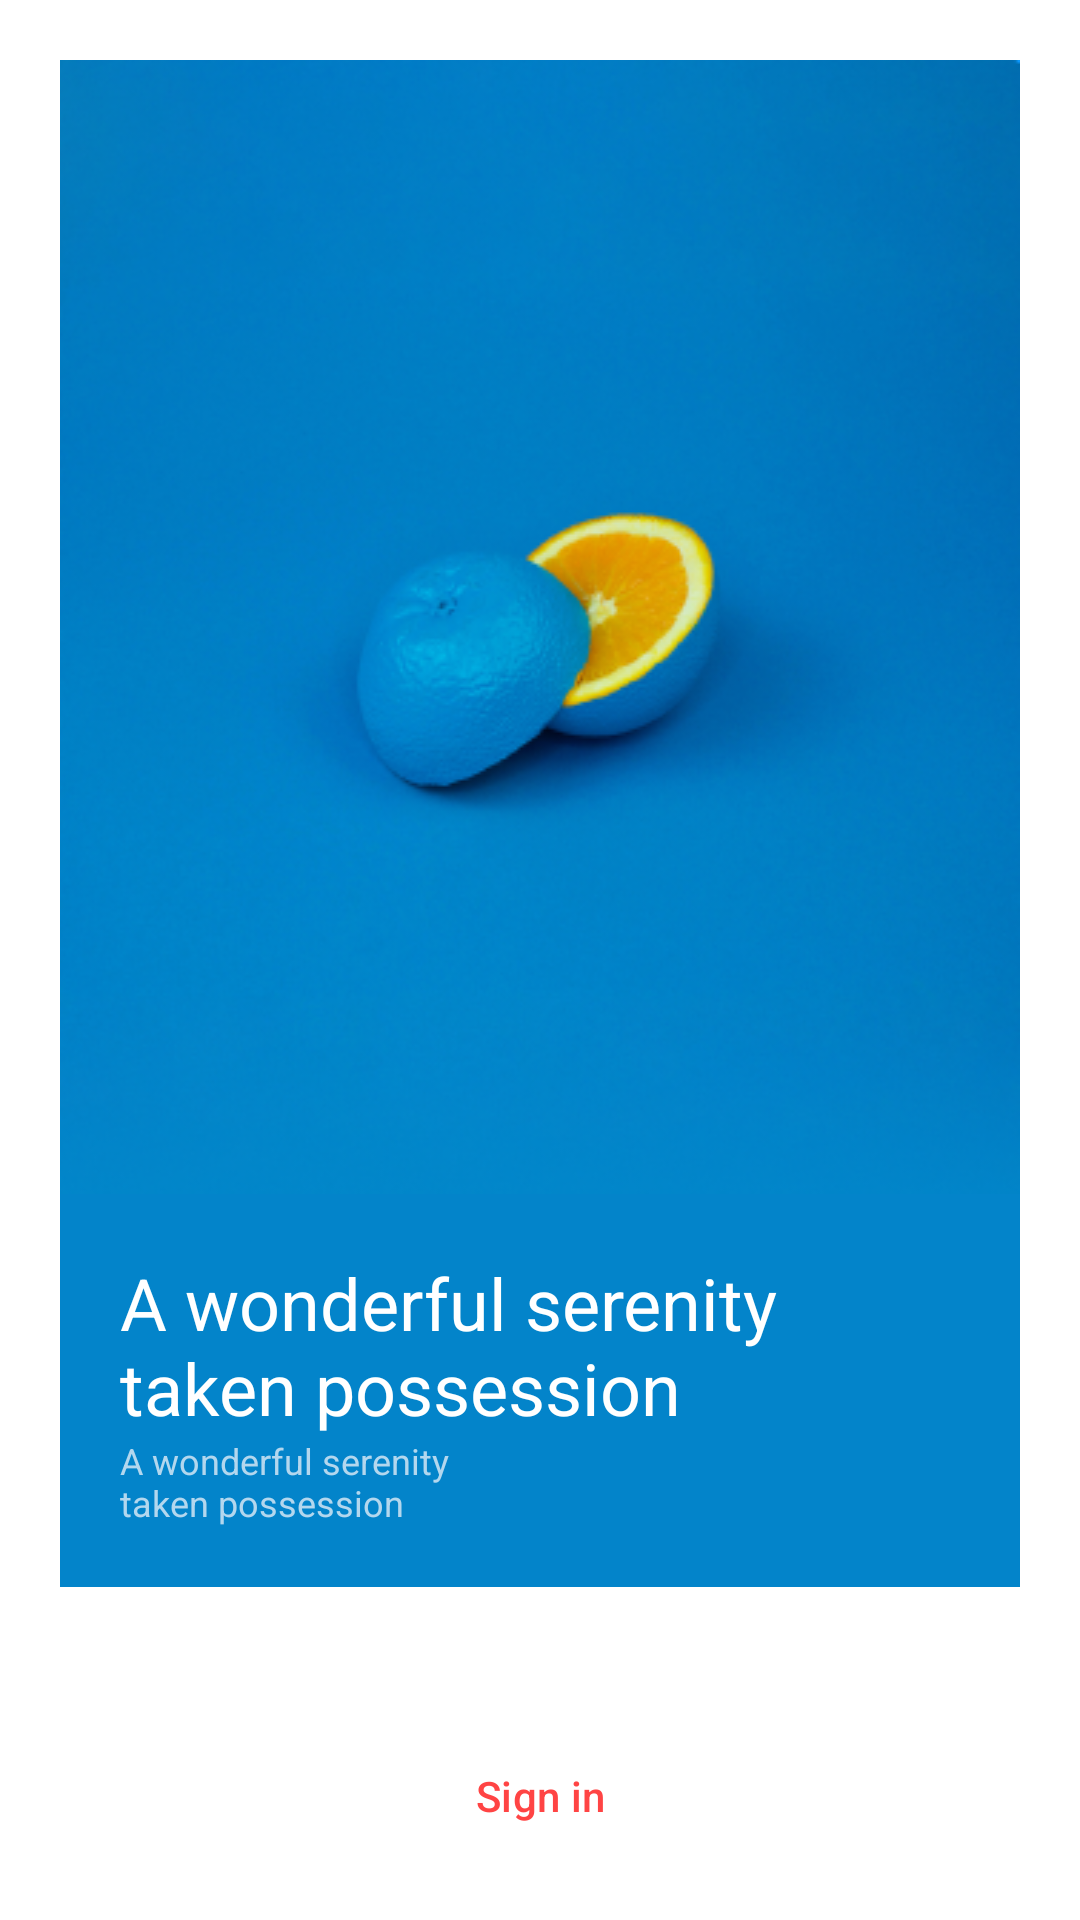

The Android layout XML behind this screen, and the referenced resources:
<!-- AndroidManifest.xml: application theme Theme.MyApplication -->
<!-- res/layout/activity_welcome.xml -->
<?xml version="1.0" encoding="utf-8"?>
<RelativeLayout xmlns:android="http://schemas.android.com/apk/res/android"
    xmlns:app="http://schemas.android.com/apk/res-auto"
    xmlns:tools="http://schemas.android.com/tools"
    android:layout_width="match_parent"
    android:layout_height="match_parent"
    android:padding="20dp"
    tools:context=".Welcome">

    <ImageView
        android:id="@+id/img_welcome"
        android:layout_width="match_parent"
        android:layout_height="wrap_content"
        android:background="@drawable/img_welcomeactivity"
    />
    <RelativeLayout
        android:id="@+id/firstRelative"
        android:layout_width="match_parent"
        android:layout_height="wrap_content"
        android:layout_below="@id/img_welcome"
        android:background="@color/primary"
        android:padding="20dp"
        >
        <TextView
            android:id="@+id/first_txt"
            android:layout_width="match_parent"
            android:layout_height="wrap_content"
            android:text="@string/first_txt_welcome_actv"
            android:textColor="@color/white"
            android:textSize="24sp"
        />
        <TextView
            android:id="@+id/second_txt"
            android:layout_width="match_parent"
            android:layout_height="wrap_content"
            android:text="@string/first_txt_welcome_actv"
            android:textColor="@color/second_blue"
            android:textSize="12sp"
            android:layout_below="@id/first_txt"
            />
    </RelativeLayout>
    <Button
        style="@style/Widget.Material3.Button"
        android:id="@+id/btnSignUp"
        android:layout_width="match_parent"
        android:layout_height="wrap_content"
        android:text="@string/first_btn_txt_welcome_actv"
        app:cornerRadius="10dp"

        android:backgroundTint="@color/secondly"
        android:layout_below="@id/firstRelative"
        android:textColor="@color/white"
        android:paddingVertical="10dp"
        android:textAllCaps="false"
        />
    <Button
        style="?attr/materialButtonOutlinedStyle"
        android:id="@+id/btnLogin"
        android:layout_width="match_parent"
        android:layout_height="wrap_content"
        android:text="Sign in"
        app:cornerRadius="10dp"
        app:strokeColor="@color/secondly"
        android:layout_below="@id/btnSignUp"
        android:backgroundTint="@android:color/white"
        app:strokeWidth="1dp"
        android:textColor="@android:color/holo_red_light"
        android:textAllCaps="false"/>
    <Button
        android:id="@+id/google_btn"
        style="@style/Widget.Material3.Button.OutlinedButton.Icon"
        android:layout_width="match_parent"
        android:backgroundTint="@color/white"
        app:strokeColor="#E1E1E1"
        app:cornerRadius="10dp"
        app:strokeWidth="1dp"
        android:layout_height="wrap_content"
        android:text="@string/third_btn_txt_welcome_actv"
        android:textColor="@color/black"
        android:layout_below="@id/btnLogin"
        app:icon="@drawable/icongoogle"
        app:iconGravity="textStart"
        app:iconSize="20dp"
        app:iconTint="@null"
        android:textAllCaps="false"/>
</RelativeLayout>
<!-- resources referenced by this layout -->
<resources>
  <color name="black">#FF000000</color>
  <color name="primary">#0384CA</color>
  <color name="second_blue">#B3D7EE</color>
  <color name="secondly">#F55349</color>
  <color name="white">#FFFFFFFF</color>
  <!-- drawable img_welcomeactivity: png bitmap (drawable, 152438 bytes) -->
  <string name="first_btn_txt_welcome_actv">Create a new account</string>
  <string name="first_txt_welcome_actv">A wonderful serenity \ntaken possession</string>
  <string name="third_btn_txt_welcome_actv">Continue With Google</string>
  
      // onboarding activity
  <style name="Theme.MyApplication" parent="Base.Theme.MyApplication">
          <item name="android:windowBackground">@color/white</item>
      </style>
  <style name="Base.Theme.MyApplication" parent="Theme.Material3.DayNight.NoActionBar">
          <item name="android:statusBarColor">#FFFEFA</item>
          <item name="android:windowLightStatusBar">true</item>
          <item name="android:windowBackground">@color/white</item>
  
      </style>
</resources>
